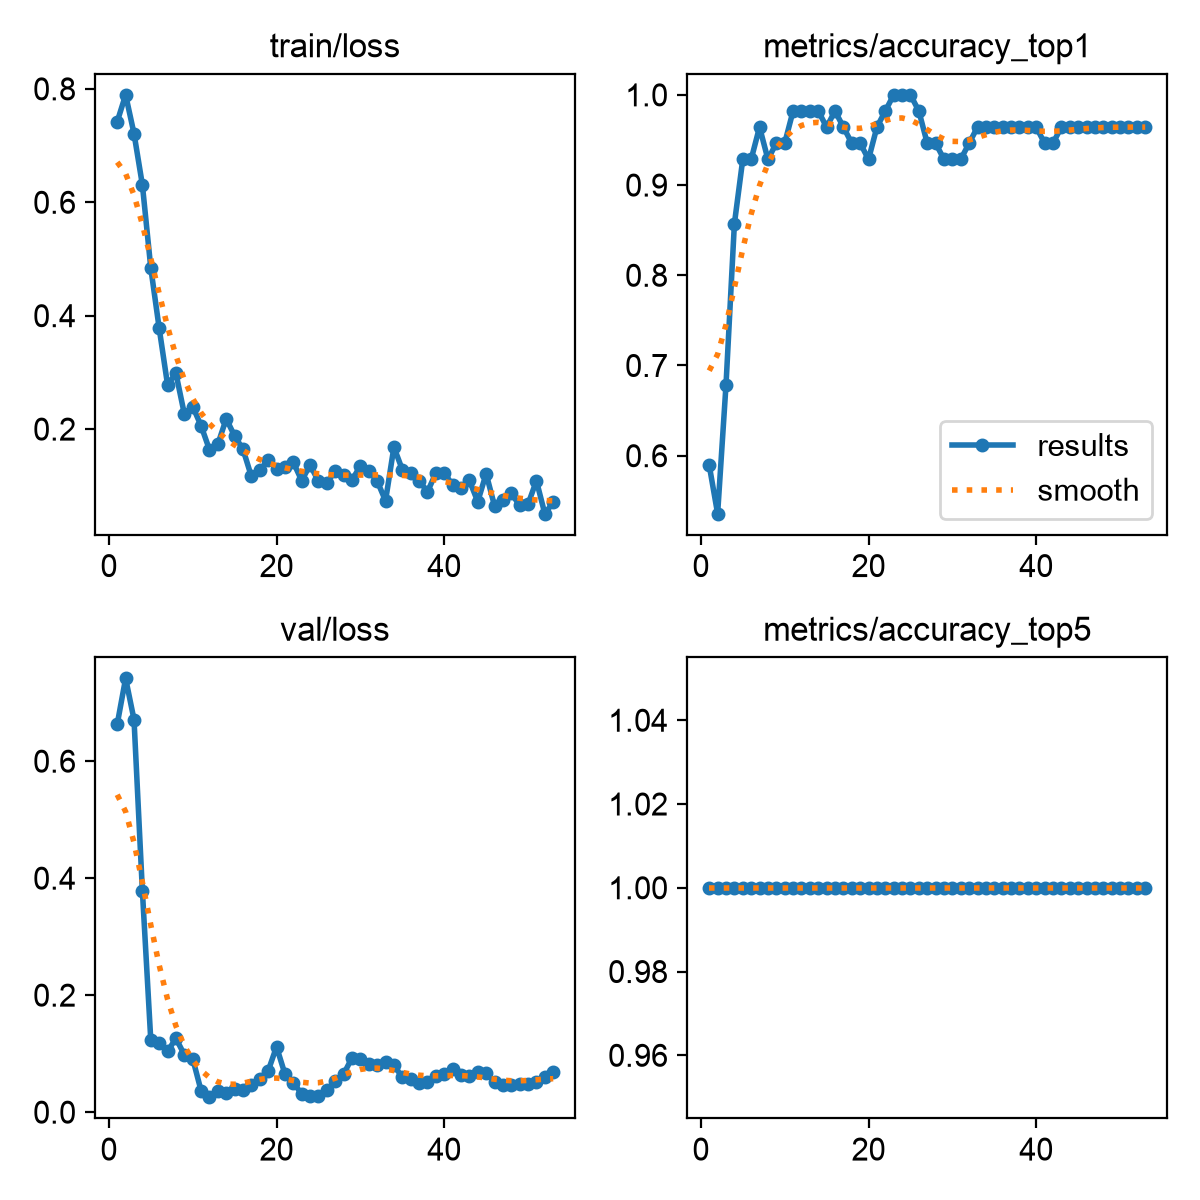

The table this chart was drawn from, first rows:
epoch, time, train/loss, metrics/accuracy_top1, metrics/accuracy_top5, val/loss, lr/pg0, lr/pg1, lr/pg2
1, 0.8678, 0.7423, 0.5893, 1, 0.6634, 0.0004445, 0.0004445, 0.0004445
2, 1.767, 0.7894, 0.5357, 1, 0.7416, 0.0009837, 0.0009837, 0.0009837
3, 2.66, 0.7212, 0.6786, 1, 0.6711, 0.001505, 0.001505, 0.001505
4, 3.555, 0.6306, 0.8571, 1, 0.378, 0.001584, 0.001584, 0.001584
5, 4.474, 0.4844, 0.9286, 1, 0.1232, 0.001557, 0.001557, 0.001557
6, 5.385, 0.3781, 0.9286, 1, 0.1185, 0.001529, 0.001529, 0.001529
7, 6.308, 0.2783, 0.9643, 1, 0.1038, 0.001502, 0.001502, 0.001502
8, 7.242, 0.2983, 0.9286, 1, 0.1261, 0.001474, 0.001474, 0.001474
9, 8.169, 0.227, 0.9464, 1, 0.0982, 0.001447, 0.001447, 0.001447
10, 9.093, 0.2398, 0.9464, 1, 0.09148, 0.001419, 0.001419, 0.001419
11, 10.01, 0.2059, 0.9821, 1, 0.03662, 0.001392, 0.001392, 0.001392
12, 11.29, 0.1636, 0.9821, 1, 0.02556, 0.001364, 0.001364, 0.001364
13, 12.24, 0.1734, 0.9821, 1, 0.03687, 0.001337, 0.001337, 0.001337
14, 13.17, 0.2182, 0.9821, 1, 0.03229, 0.001309, 0.001309, 0.001309
15, 14.15, 0.1879, 0.9643, 1, 0.03937, 0.001282, 0.001282, 0.001282
16, 15.08, 0.1644, 0.9821, 1, 0.0383, 0.001254, 0.001254, 0.001254
17, 16.13, 0.1166, 0.9643, 1, 0.04682, 0.001227, 0.001227, 0.001227
18, 17.07, 0.1271, 0.9464, 1, 0.05717, 0.001199, 0.001199, 0.001199
19, 17.97, 0.1454, 0.9464, 1, 0.07041, 0.001172, 0.001172, 0.001172
20, 18.9, 0.1302, 0.9286, 1, 0.1118, 0.001144, 0.001144, 0.001144
21, 19.82, 0.1328, 0.9643, 1, 0.06532, 0.001117, 0.001117, 0.001117
22, 20.8, 0.1416, 0.9821, 1, 0.05009, 0.001089, 0.001089, 0.001089
23, 21.81, 0.1092, 1, 1, 0.03156, 0.001062, 0.001062, 0.001062
24, 22.77, 0.1367, 1, 1, 0.02806, 0.001034, 0.001034, 0.001034
25, 23.72, 0.1081, 1, 1, 0.02836, 0.001007, 0.001007, 0.001007
26, 24.75, 0.1047, 0.9821, 1, 0.03735, 0.0009794, 0.0009794, 0.0009794
27, 25.67, 0.1258, 0.9464, 1, 0.05258, 0.0009519, 0.0009519, 0.0009519
28, 26.66, 0.1194, 0.9464, 1, 0.06508, 0.0009244, 0.0009244, 0.0009244
29, 27.62, 0.1102, 0.9286, 1, 0.09268, 0.0008968, 0.0008968, 0.0008968
30, 28.62, 0.1351, 0.9286, 1, 0.09127, 0.0008693, 0.0008693, 0.0008693
31, 29.59, 0.1265, 0.9286, 1, 0.08232, 0.0008418, 0.0008418, 0.0008418
32, 30.6, 0.1086, 0.9464, 1, 0.08005, 0.0008143, 0.0008143, 0.0008143
33, 31.59, 0.0736, 0.9643, 1, 0.08495, 0.0007868, 0.0007868, 0.0007868
34, 33, 0.1682, 0.9643, 1, 0.07979, 0.0007593, 0.0007593, 0.0007593
35, 34.01, 0.1286, 0.9643, 1, 0.06009, 0.0007318, 0.0007318, 0.0007318
36, 35.01, 0.1232, 0.9643, 1, 0.05665, 0.0007043, 0.0007043, 0.0007043
37, 36.04, 0.1093, 0.9643, 1, 0.04915, 0.0006768, 0.0006768, 0.0006768
38, 37.03, 0.08931, 0.9643, 1, 0.0516, 0.0006493, 0.0006493, 0.0006493
39, 38.16, 0.1223, 0.9643, 1, 0.06257, 0.0006218, 0.0006218, 0.0006218
40, 39.26, 0.122, 0.9643, 1, 0.06555, 0.0005943, 0.0005943, 0.0005943
41, 40.35, 0.1022, 0.9464, 1, 0.07299, 0.0005668, 0.0005668, 0.0005668
42, 41.48, 0.09586, 0.9464, 1, 0.06399, 0.0005393, 0.0005393, 0.0005393
43, 42.5, 0.1097, 0.9643, 1, 0.06193, 0.0005118, 0.0005118, 0.0005118
44, 43.6, 0.07208, 0.9643, 1, 0.06823, 0.0004843, 0.0004843, 0.0004843
45, 44.63, 0.1214, 0.9643, 1, 0.0663, 0.0004568, 0.0004568, 0.0004568
46, 45.59, 0.06484, 0.9643, 1, 0.05104, 0.0004293, 0.0004293, 0.0004293
47, 46.6, 0.07571, 0.9643, 1, 0.04567, 0.0004017, 0.0004017, 0.0004017
48, 47.65, 0.08679, 0.9643, 1, 0.04558, 0.0003742, 0.0003742, 0.0003742
49, 48.57, 0.06535, 0.9643, 1, 0.04897, 0.0003467, 0.0003467, 0.0003467
50, 49.76, 0.06766, 0.9643, 1, 0.04807, 0.0003192, 0.0003192, 0.0003192
51, 50.75, 0.1089, 0.9643, 1, 0.05213, 0.0002917, 0.0002917, 0.0002917
52, 51.71, 0.05082, 0.9643, 1, 0.06091, 0.0002642, 0.0002642, 0.0002642
53, 52.66, 0.07079, 0.9643, 1, 0.06857, 0.0002367, 0.0002367, 0.0002367
